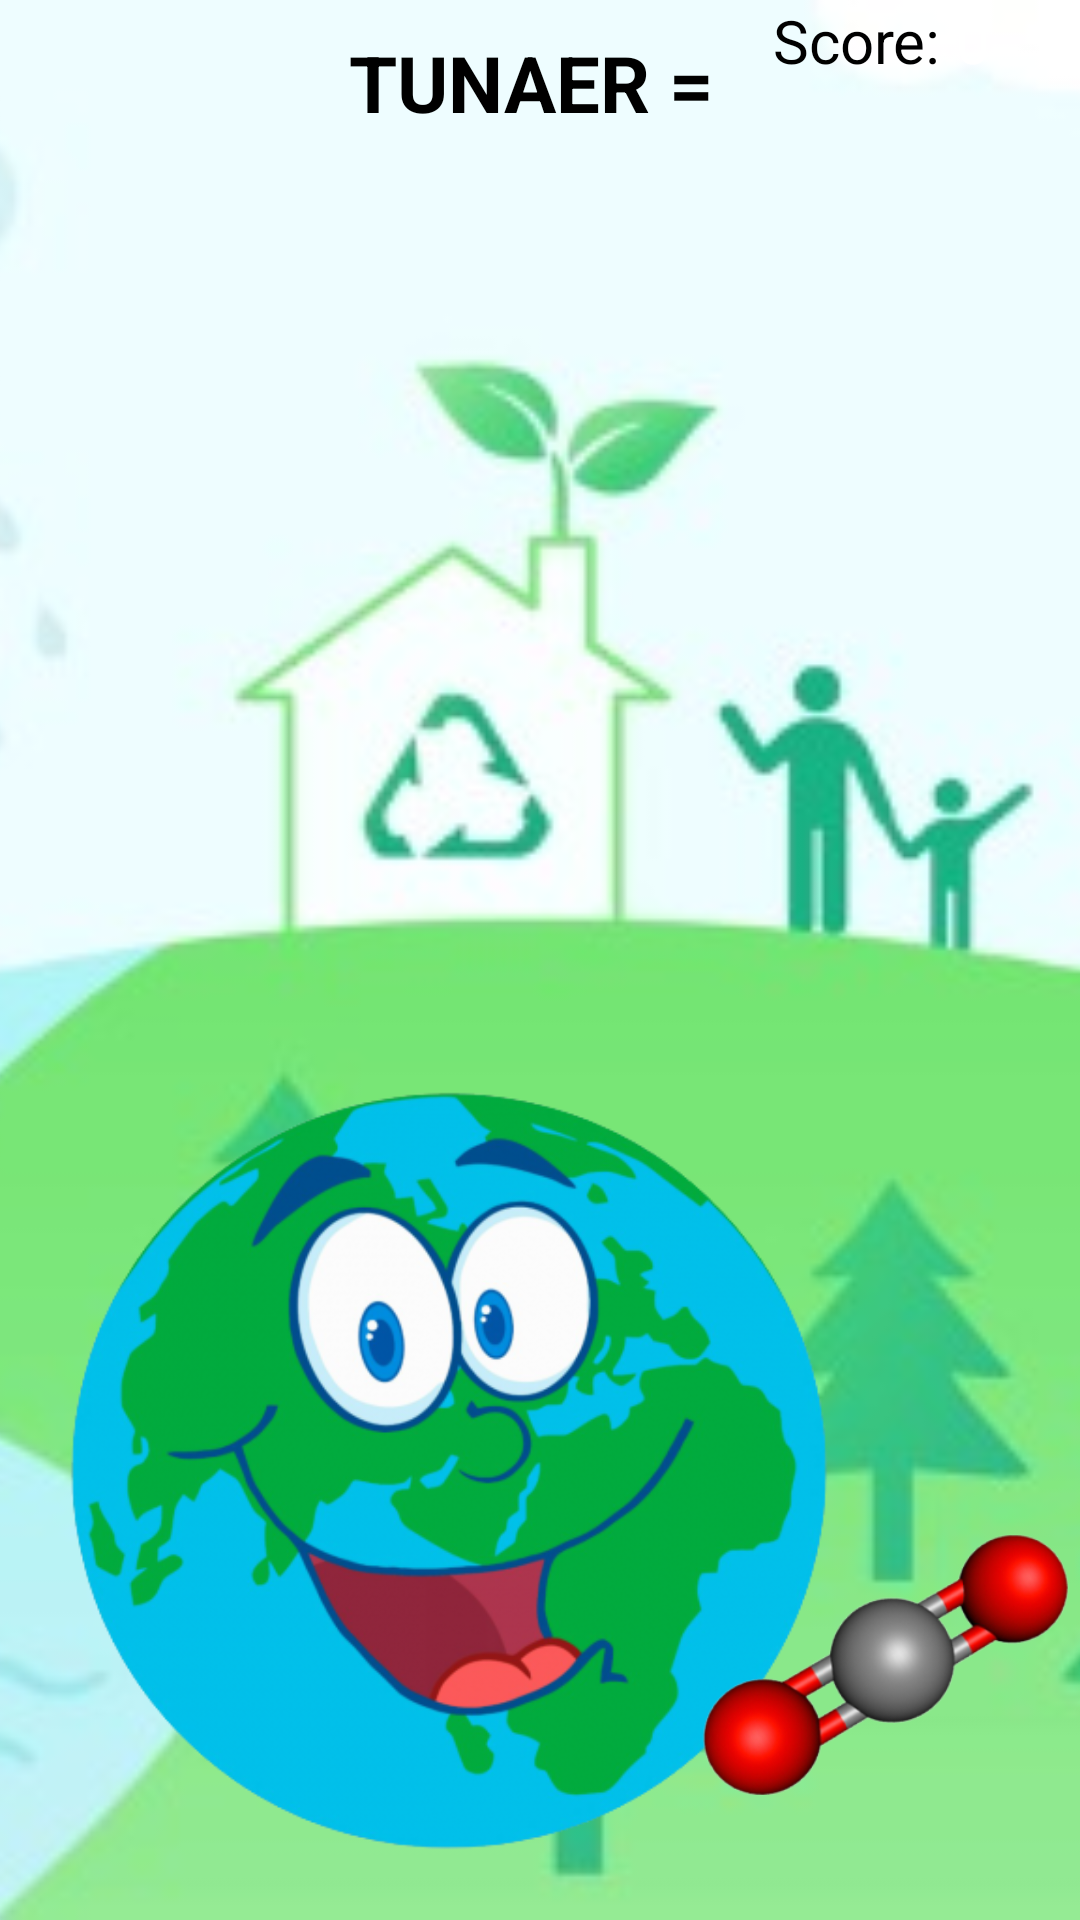

Here is an Android app screen rendered from its layout file. Give the layout XML and the strings, colors and styles it references.
<!-- AndroidManifest.xml: application theme Theme.GoGameGreen -->
<!-- res/layout/activity_dinoassist.xml -->
<?xml version="1.0" encoding="utf-8"?>
<RelativeLayout
    xmlns:android="http://schemas.android.com/apk/res/android"
    xmlns:app="http://schemas.android.com/apk/res-auto"
    xmlns:tools="http://schemas.android.com/tools"
    android:layout_width="match_parent"
    android:layout_height="match_parent"
    tools:context=".dinoassist">

    <ImageView
        android:id="@+id/dinobg"
        android:layout_width="match_parent"
        android:layout_height="match_parent"
        android:src="@drawable/greenback"
        android:scaleType="centerCrop"/>

    <ImageView
        android:id="@+id/dinosaur"
        android:layout_width="300dp"
        android:layout_height="300dp"
        android:src="@drawable/earthcartt"
        android:layout_alignParentBottom="true"/>

    <LinearLayout
        android:layout_width="wrap_content"
        android:layout_height="wrap_content"
        android:layout_alignParentRight="true"
        android:layout_marginRight="30dp"
        android:orientation="horizontal">

        <TextView
            android:layout_width="wrap_content"
            android:layout_height="wrap_content"
            android:text="Score: "
            android:textColor="@color/black"
            android:fontFamily="sans-serif"
            android:textSize="20sp"/>

        <TextView
            android:id="@+id/score"
            android:layout_width="wrap_content"
            android:layout_height="wrap_content"
            android:text="0"
            android:textColor="@color/white"
            android:fontFamily="sans-serif"
            android:textSize="20sp"/>

    </LinearLayout>
    <LinearLayout
        android:id="@+id/ques1layout"
        android:layout_width="wrap_content"
        android:layout_height="wrap_content"
        android:gravity="center"
        android:layout_centerHorizontal="true"
        android:layout_marginTop="10dp"
        android:visibility="visible"
        android:orientation="horizontal">

        <TextView
            android:id="@+id/question1"
            android:layout_width="wrap_content"
            android:layout_height="wrap_content"
            android:text="TUNAER = "
            android:textStyle="bold"
            android:textSize="26sp"
            android:textColor="@color/black"
            android:gravity="center"
            android:layout_centerHorizontal="true" />

        <TextView
            android:id="@+id/answer1"
            android:layout_width="wrap_content"
            android:layout_height="wrap_content"
            android:textSize="26sp"
            android:textStyle="bold"
            android:visibility="gone"
            android:textColor="@color/black"
            android:layout_centerHorizontal="true"
            android:gravity="center"/>

    </LinearLayout>

    <LinearLayout
        android:id="@+id/ques2layout"
        android:layout_width="wrap_content"
        android:layout_height="wrap_content"
        android:gravity="center"
        android:layout_centerHorizontal="true"
        android:layout_marginTop="10dp"
        android:visibility="gone"
        android:orientation="horizontal">

        <TextView
            android:id="@+id/questions2"
            android:layout_width="wrap_content"
            android:layout_height="wrap_content"
            android:text="ERET =  "
            android:textStyle="bold"
            android:textSize="26sp"
            android:textColor="@color/black"
            android:gravity="center"
            android:layout_centerHorizontal="true" />

        <TextView
            android:id="@+id/answer2"
            android:layout_width="wrap_content"
            android:layout_height="wrap_content"
            android:textSize="26sp"
            android:visibility="gone"
            android:textStyle="bold"
            android:textColor="@color/black"
            android:layout_centerHorizontal="true"
            android:gravity="center"/>

    </LinearLayout>

    <LinearLayout
        android:id="@+id/ques3layout"
        android:layout_width="wrap_content"
        android:layout_height="wrap_content"
        android:gravity="center"
        android:layout_centerHorizontal="true"
        android:layout_marginTop="10dp"
        android:visibility="gone"

        android:orientation="horizontal">

        <TextView
            android:id="@+id/questions3"
            android:layout_width="wrap_content"
            android:layout_height="wrap_content"
            android:text=" ERET = "
            android:textStyle="bold"
            android:textSize="26sp"
            android:textColor="@color/black"
            android:gravity="center"
            android:layout_centerHorizontal="true" />

        <TextView
            android:id="@+id/answer3"
            android:layout_width="wrap_content"
            android:layout_height="wrap_content"
            android:textSize="26sp"
            android:visibility="gone"
            android:textStyle="bold"
            android:textColor="@color/black"
            android:layout_centerHorizontal="true"
            android:gravity="center"/>

    </LinearLayout>



    <ImageView
        android:id="@+id/fireball"
        android:layout_width="130dp"
        android:layout_height="130dp"
        android:src="@drawable/co22"
        android:layout_alignParentRight="true"
        android:layout_alignParentBottom="true"
        android:layout_marginBottom="20dp"/>


    <ImageView
        android:id="@+id/micbtn"
        android:layout_width="60dp"
        android:layout_height="60dp"
        android:src="@drawable/mic"
        android:layout_alignParentBottom="true"
        android:layout_centerHorizontal="true"
        android:layout_marginBottom="20dp"/>




</RelativeLayout>
<!-- resources referenced by this layout -->
<resources>
  <!-- drawable co22: png bitmap (drawable, 48521 bytes) -->
  <!-- drawable earthcartt: png bitmap (drawable, 165017 bytes) -->
  <!-- drawable greenback: jpg bitmap (drawable, 43473 bytes) -->
  <style name="Theme.GoGameGreen" parent="Theme.MaterialComponents.DayNight.NoActionBar">
          
          <item name="colorPrimary">@color/purple_500</item>
          <item name="colorPrimaryVariant">@color/purple_700</item>
          <item name="colorOnPrimary">@color/white</item>
          
          <item name="colorSecondary">@color/teal_200</item>
          <item name="colorSecondaryVariant">@color/teal_700</item>
          <item name="colorOnSecondary">@color/black</item>
          
          <item name="android:statusBarColor" tools:targetApi="l">?attr/colorPrimaryVariant</item>
          
      </style>
  <!-- not gathered from this repository: default colours our renderer supplied (Android Studio template values) -->
  <color name="purple_500">#FF6200EE</color>
  <color name="purple_700">#FF3700B3</color>
  <color name="teal_200">#FF03DAC5</color>
  <color name="teal_700">#FF018786</color>
  <color name="black">#FF000000</color>
  <color name="white">#FFFFFFFF</color>
</resources>
